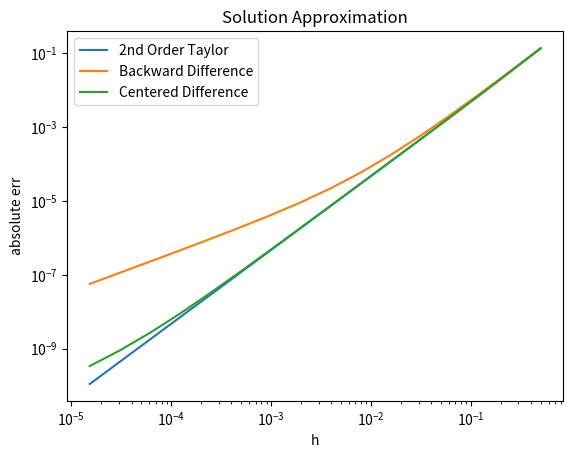

The script that saved this image:
import numpy as np
import math
import matplotlib.pyplot as plt
from scipy.interpolate import interp1d

def driver():

     y = lambda t: -1/t
    
     a = 1
     ya = -1 #initial value
     b = 2
     h = 2 ** (-1 * np.linspace(1, 16, 16))
     del_t = 2**-8
    
    #  N = int((b-a)/h)
    
    #  [yapp1,t] = explicit_euler(a,b,h,ya)
    #  [yapp2,t] = Taylor_2nd(a,b,h,ya)
    #  tVec = np.linspace(a, b, len(yapp2))

     yapp1 = np.zeros(len(h))
     t1 = np.zeros(len(h))
     yapp2 = np.zeros(len(h))
     t2 = np.zeros(len(h))
     yapp3 = np.zeros(len(h))
     t3 = np.zeros(len(h))

     for i in range(len(h)):
        yapp1[i],t1[i]=Taylor_2nd(a,b,h[i],ya)
        yapp2[i],t2[i]=Taylor_2nd_backward(a,b,h[i],ya, del_t)
        yapp3[i],t3[i]=Taylor_2nd_center(a,b,h[i],ya, del_t)
        

    # # linear interpolation:
    #  p = interp1d(tVec, yapp2)
    #  y_hat_a = p(1.978)
    #  y_hat_e = y(1.978)
    #  print("interp approx y = ", y_hat_a)
    #  print("interp exact y = ", y_hat_e)
    #  print("error:", abs(y_hat_e-y_hat_a))
    
    #  err1 = np.zeros(N+1)
     err1 = np.zeros(len(h))
     err2 = np.zeros(len(h))
     err3 = np.zeros(len(h))
     
     for j in range(0,len(h)):
        # err1[j] = abs(y(t[j])-yapp1[j])
        err1[j] = abs(y(2)-yapp1[j])
        err2[j] = abs(y(2)-yapp2[j])
        err3[j] = abs(y(2)-yapp3[j])
    
    #  print('err for explicit euler:', err1) 
    #  print('err for 2nd order Taylor:', err2) 
    #  plt.plot(t,y(t),label = 'exact')
    # #  plt.plot(t,yapp1,label = 'Euler')
    #  plt.plot(t,yapp2,label = '2nd Order Taylor')
    #  plt.xlabel('t')
    #  plt.legend(loc = 'upper left')
    #  plt.show()

    #  plt.plot(t,err1,label = 'Euler')
     plt.loglog(h,err1,label = '2nd Order Taylor')
     plt.loglog(h,err2,label = 'Backward Difference')
     plt.loglog(h,err3,label = 'Centered Difference')
     #plt.yscale('log')
     plt.xlabel('h')
     plt.ylabel('absolute err')
     plt.legend(loc = 'upper left')
     plt.title('Solution Approximation')
     plt.show()
    
     return

# def explicit_euler(a,b,h,ya):

#      N = int((b-a)/h)
     
#      yapp = np.zeros(N+1)
#      t = np.zeros(N+1)
     
#      yapp[0] = ya
#      t[0] = a

#      for jj in range(1, N+1):
#         tj = a+(jj-1)*h
#         t[jj] = tj+h
#         ftmp = eval_f(tj,yapp[jj-1])
#         yapp[jj] = yapp[jj-1]+h*ftmp

#      return (yapp,t)
     
def Taylor_2nd(a,b,h,ya):

     N = int((b-a)/h)
     
     yapp = np.zeros(N+1)
     t = np.zeros(N+1)
     
     yapp[0] = ya
     t[0] = a

     for jj in range(1, N+1):
        tj = a+(jj-1)*h
        t[jj] = tj+h
        ftmp = eval_f(tj,yapp[jj-1])
        ft_tmp = eval_ft(tj,yapp[jj-1])
        yapp[jj] = yapp[jj-1]+h*(ftmp + h/2*ft_tmp)

     return (yapp[-1],t[-1])

def Taylor_2nd_backward(a,b,h,ya, del_t):

     N = int((b-a)/h)
     
     yapp = np.zeros(N+1)
     t = np.zeros(N+1)
     
     yapp[0] = ya
     t[0] = a

     for jj in range(1, N+1):
        tj = a+(jj-1)*h
        t[jj] = tj+h
        ftmp = eval_f(tj,yapp[jj-1])
        ft_tmp = eval_ft_22(tj,yapp[jj-1], del_t)
        yapp[jj] = yapp[jj-1]+h*(ftmp + h/2*ft_tmp)

     return (yapp[-1],t[-1])

def Taylor_2nd_center(a,b,h,ya, del_t):

     N = int((b-a)/h)
     
     yapp = np.zeros(N+1)
     t = np.zeros(N+1)
     
     yapp[0] = ya
     t[0] = a

     for jj in range(1, N+1):
        tj = a+(jj-1)*h
        t[jj] = tj+h
        ftmp = eval_f(tj,yapp[jj-1])
        ft_tmp = eval_ft_23(tj,yapp[jj-1], del_t)
        yapp[jj] = yapp[jj-1]+h*(ftmp + h/2*ft_tmp)

     return (yapp[-1],t[-1])

    
def eval_f(t,y):
#  evals the right hand side of the DE

    f = (1/(t**2)) - (y/t) - (y**2)
    return f

def eval_dfdt2(t,y,del_t):

    # backward difference
    dfdt = (eval_f(t, y)-eval_f(t-del_t, y))/del_t

    # centered difference
    # dfdt = (eval_f(t+del_t, y)-eval_f(t-del_t, y))/(2*del_t)

    return dfdt

def eval_dfdt3(t,y,del_t):

    # backward difference
    # dfdt = (eval_f(t, y)-eval_f(t-del_t, y))/del_t

    # centered difference
    dfdt = (eval_f(t+del_t, y)-eval_f(t-del_t, y))/(2*del_t)

    return dfdt

def eval_ft(t,y):
# evals Df/Dt = total derivative of f wrt t

    ft = (-2/(t**3)) + (y/(t**2)) + ((-1/t) - (2*y))*((1/(t**2)) - (y/t) - (y**2))
    # ft = eval_dfdt(t,y,del_t) + ((-1/t) - (2*y))*((1/(t**2)) - (y/t) - (y**2))

    return ft     

def eval_ft_22(t,y, del_t):
# evals Df/Dt = total derivative of f wrt t

    # ft = (-2/(t**3)) + (y/(t**2)) + ((-1/t) - (2*y))*((1/(t**2)) - (y/t) - (y**2))
    ft = eval_dfdt2(t,y,del_t) + ((-1/t) - (2*y))*((1/(t**2)) - (y/t) - (y**2))

    return ft  

def eval_ft_23(t,y, del_t):
# evals Df/Dt = total derivative of f wrt t

    # ft = (-2/(t**3)) + (y/(t**2)) + ((-1/t) - (2*y))*((1/(t**2)) - (y/t) - (y**2))
    ft = eval_dfdt3(t,y,del_t) + ((-1/t) - (2*y))*((1/(t**2)) - (y/t) - (y**2))

    return ft        
    
driver()
 
